Image classification data set "spectrograms_dataset" (daterka/Use-of-machine-learning-methods-to-diagnose-schizophrenia-based-on-EEG-signal on GitHub). Class labels (2): schizophrenia negative, schizophrenia positive.

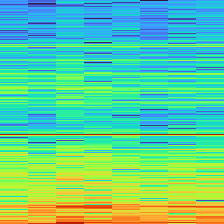
Label: schizophrenia positive

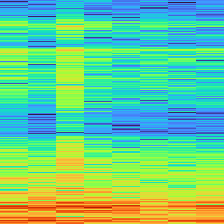
Label: schizophrenia negative

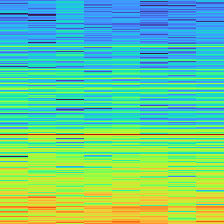
Label: schizophrenia positive

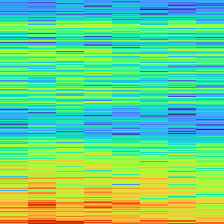
Label: schizophrenia negative

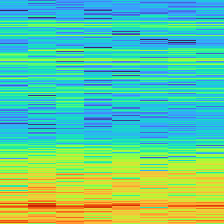
Label: schizophrenia negative

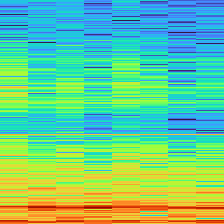
Label: schizophrenia positive
